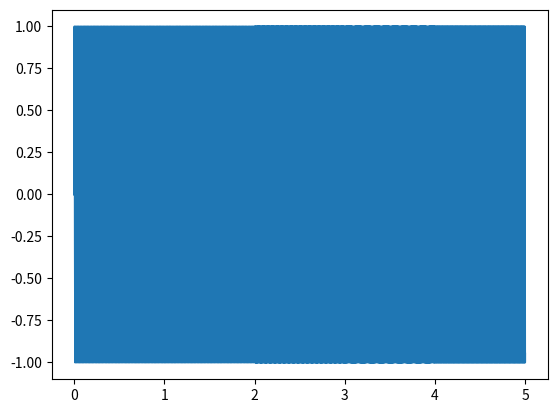

The script that saved this image:
import numpy as np
import matplotlib.pyplot as plt
from scipy.io.wavfile import write

dt = 0.0001  # time step

omegaT1 = 2 * np.pi * 3 * dt
omegaT2 = 2 * np.pi * 5 * dt
omegaT3 = 2 * np.pi * 1.083 * dt

rate = 10000

x = [10, 60, 30, 20]
tArray = np.array(np.repeat(x, [20000, 10000, 10000, 10000], axis=0))

x = np.arange(0, 5, 0.0001)
y = list()
freq = 0

print(len(x))
print(len(tArray))

for i in range(0, len(x)):
    c = np.sin(freq * 2 * np.pi)
    y.append(c)

    freq = freq + 2 * np.pi * tArray[i] * dt

    # # increment phase based on current frequency
    # if x[i] < 2:
    #     freq = freq + omegaT1
    # elif x[i] < 4:
    #     freq = freq + omegaT2
    # else:
    #     freq = freq + omegaT3


signalArray = np.array(y)
write('test.wav', rate, signalArray)

plt.plot(x, y)
plt.show()
